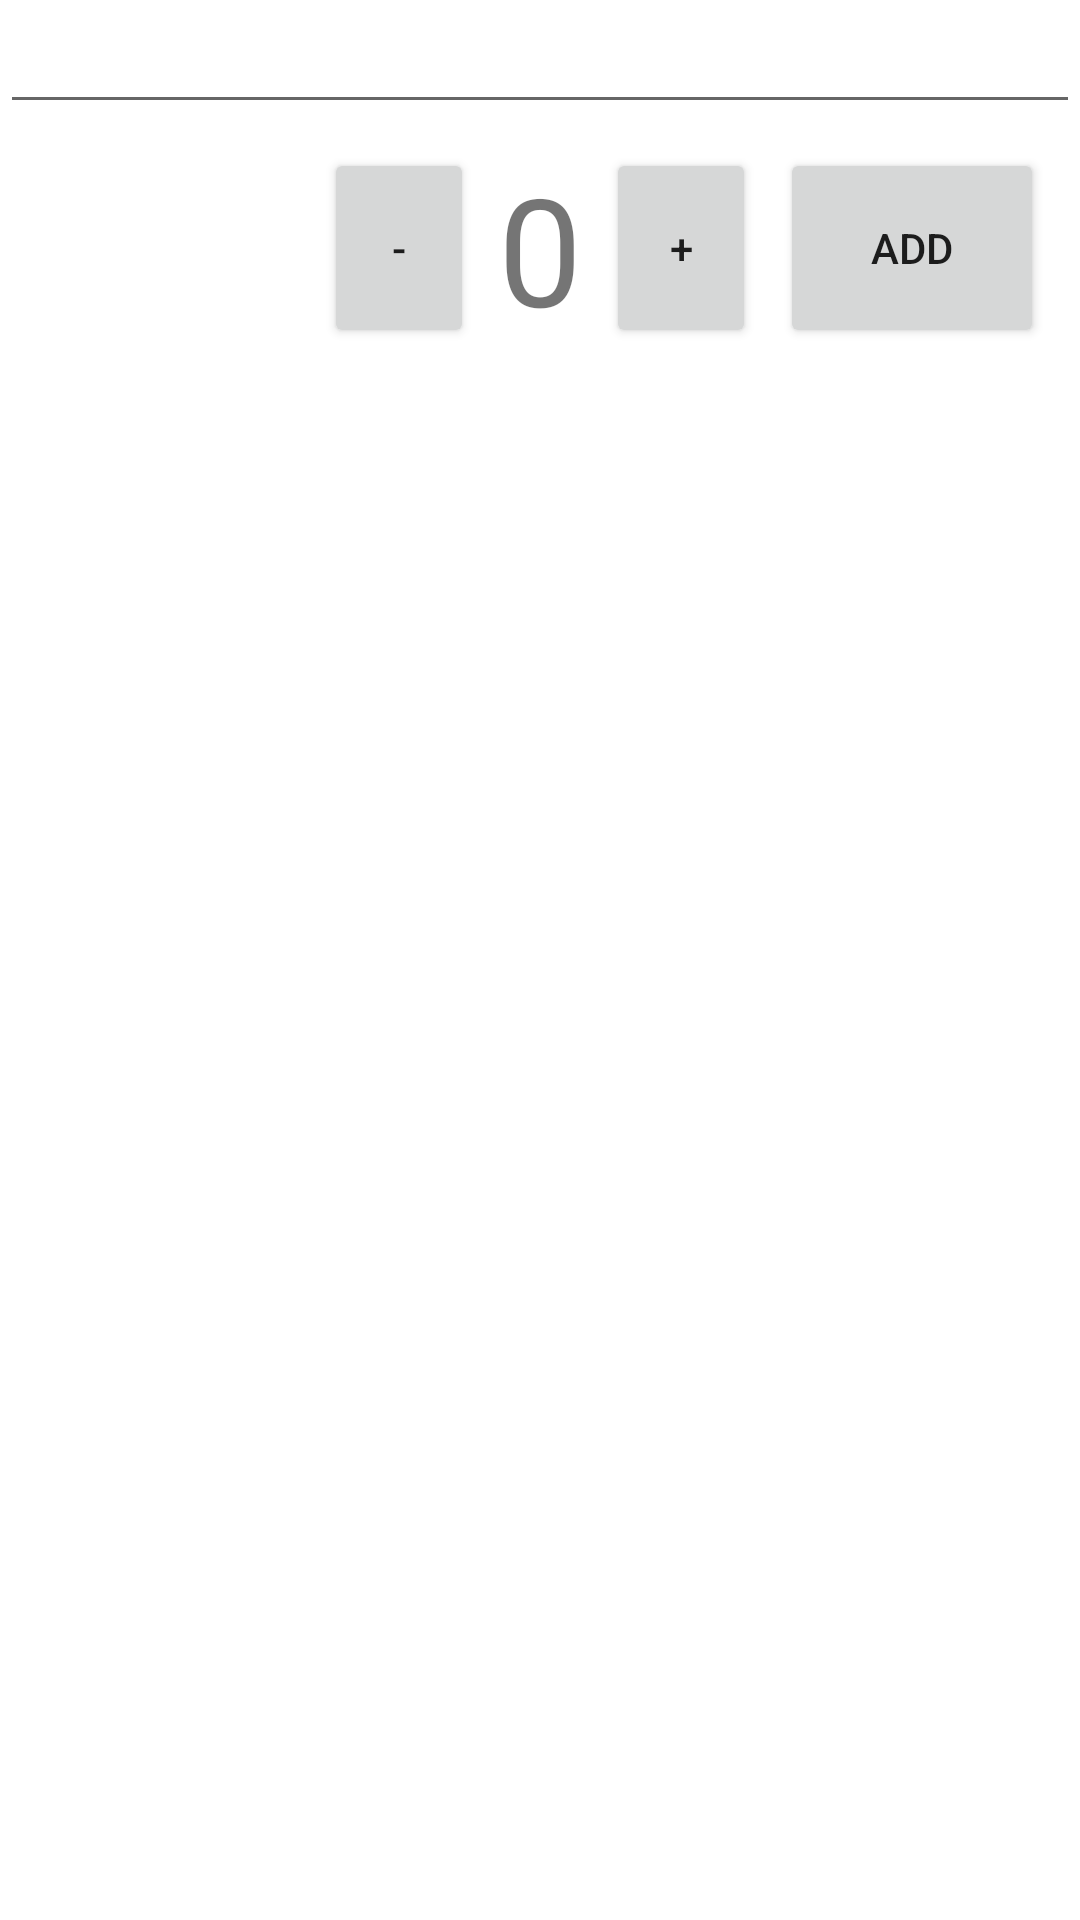

Produce the Android XML layout that renders to this screen, including the resource entries it uses.
<!-- AndroidManifest.xml: application theme Theme.Sqlitetest -->
<!-- res/layout/activity_main.xml -->
<?xml version="1.0" encoding="utf-8"?>
<RelativeLayout xmlns:android="http://schemas.android.com/apk/res/android"
    xmlns:app="http://schemas.android.com/apk/res-auto"
    xmlns:tools="http://schemas.android.com/tools"
    android:layout_width="match_parent"
    android:layout_height="match_parent"
    tools:context=".MainActivity">

    <EditText
        android:id="@+id/edittext_name"
        android:layout_width="match_parent"
        android:layout_height="wrap_content" />
    <TextView
        android:id="@+id/textview_amount"
        android:layout_width="wrap_content"
        android:layout_height="wrap_content"
        android:layout_below="@+id/edittext_name"
        android:layout_centerHorizontal="true"
        android:layout_margin="8dp"
        android:text="0"
        android:textSize="50sp" />
    <Button
        android:id="@+id/button_decrease"
        android:layout_width="50dp"
        android:layout_height="wrap_content"
        android:layout_alignTop="@+id/textview_amount"
        android:layout_alignBottom="@+id/textview_amount"
        android:layout_toStartOf="@+id/textview_amount"
        android:text="-" />
    <Button
        android:id="@+id/button_increase"
        android:layout_width="50dp"
        android:layout_height="wrap_content"
        android:layout_alignTop="@+id/textview_amount"
        android:layout_alignBottom="@+id/textview_amount"
        android:layout_toEndOf="@+id/textview_amount"
        android:text="+" />
    <Button
        android:id="@+id/button_add"
        android:layout_width="wrap_content"
        android:layout_height="wrap_content"
        android:layout_alignTop="@+id/button_increase"
        android:layout_alignBottom="@+id/button_increase"
        android:layout_marginStart="8dp"
        android:layout_toEndOf="@+id/button_increase"
        android:text="add" />

    <LinearLayout
        android:layout_width="match_parent"
        android:layout_height="wrap_content"
        android:orientation="horizontal"
        android:layout_marginTop="@+id/button_add"
        android:layout_margin="10dp"
        >


    </LinearLayout>

    <androidx.recyclerview.widget.RecyclerView
        android:id="@+id/recyclerview"
        android:layout_width="match_parent"
        android:layout_height="match_parent"
        android:layout_below="@+id/textview_amount"
        android:layout_alignParentStart="true"
        android:layout_alignParentBottom="true"
        android:layout_marginStart="-4dp"
        android:layout_marginTop="90dp"
        android:layout_marginBottom="2dp" />



</RelativeLayout>
<!-- resources referenced by this layout -->
<resources>
  <style name="Theme.Sqlitetest" parent="Theme.MaterialComponents.DayNight.NoActionBar">
          
          <item name="colorPrimary">@color/purple_500</item>
          <item name="colorPrimaryVariant">@color/purple_700</item>
          <item name="colorOnPrimary">@color/white</item>
          
          <item name="colorSecondary">@color/teal_200</item>
          <item name="colorSecondaryVariant">@color/teal_700</item>
          <item name="colorOnSecondary">@color/black</item>
          
          <item name="android:statusBarColor" tools:targetApi="l">?attr/colorPrimaryVariant</item>
          
      </style>
  <!-- not gathered from this repository: default colours our renderer supplied (Android Studio template values) -->
  <color name="purple_500">#FF6200EE</color>
  <color name="purple_700">#FF3700B3</color>
  <color name="teal_200">#FF03DAC5</color>
  <color name="teal_700">#FF018786</color>
  <color name="black">#FF000000</color>
  <color name="white">#FFFFFFFF</color>
</resources>
